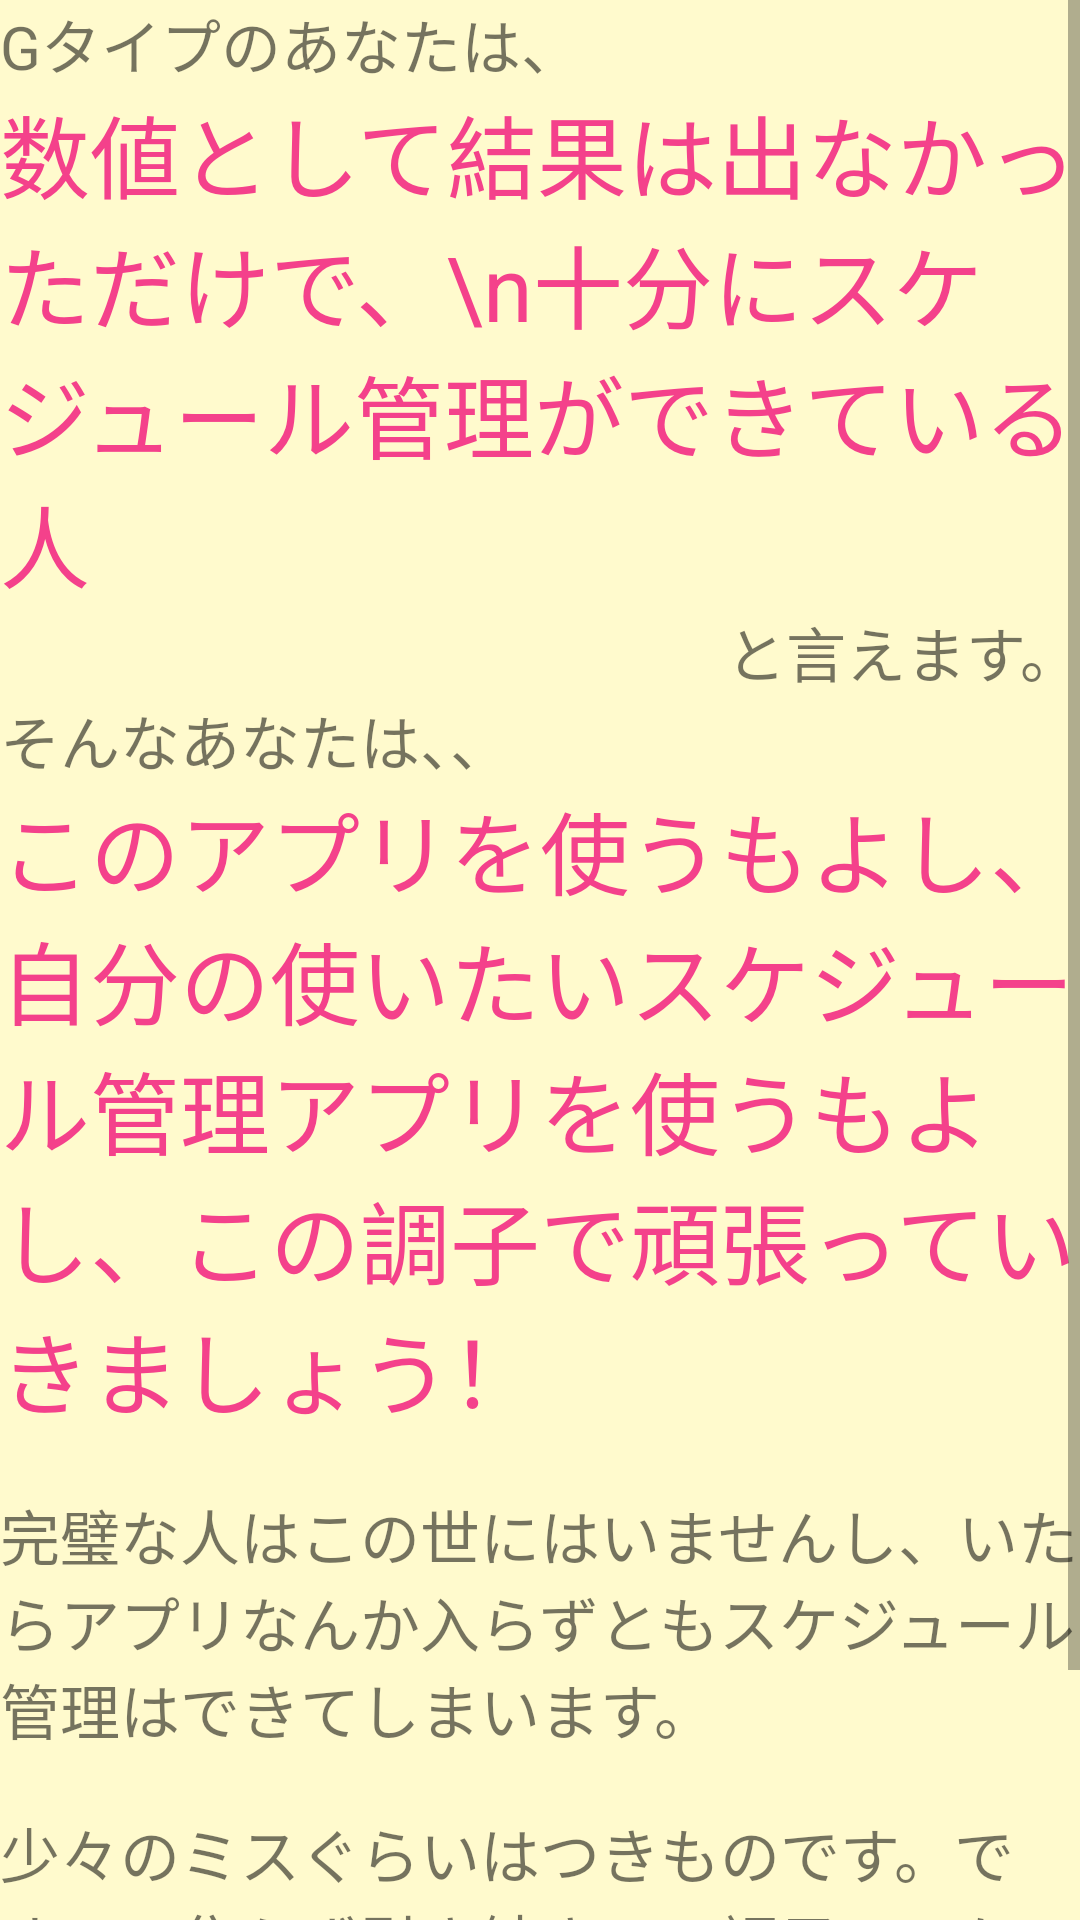

Here is an Android app screen rendered from its layout file. Give the layout XML and the strings, colors and styles it references.
<!-- AndroidManifest.xml: application theme AppTheme -->
<!-- res/layout/activity_g_type.xml -->
<?xml version="1.0" encoding="utf-8"?>
<ScrollView xmlns:android="http://schemas.android.com/apk/res/android"
    android:orientation="vertical" android:layout_width="match_parent"
    android:layout_height="match_parent"
    android:background="#fffacd">

    <LinearLayout
        android:layout_width="match_parent"
        android:layout_height="match_parent"
        android:orientation="vertical">
        <TextView
            android:layout_width="match_parent"
            android:layout_height="wrap_content"
            android:text="Gタイプのあなたは、"
            android:textSize="20sp"/>
        <TextView
            android:layout_width="match_parent"
            android:layout_height="wrap_content"
            android:text="数値として結果は出なかっただけで、\n十分にスケジュール管理ができている人"
            android:textColor="#f4418b"
            android:textSize="30sp"
            android:layout_weight="0.03" />
        <TextView
            android:layout_width="match_parent"
            android:layout_height="wrap_content"
            android:text="と言えます。"
            android:gravity="right"
            android:textSize="20sp"/>
        <TextView
            android:layout_width="match_parent"
            android:layout_height="wrap_content"
            android:text="そんなあなたは、、"
            android:textSize="20sp"/>
        <TextView
            android:layout_width="match_parent"
            android:layout_height="wrap_content"
            android:text="このアプリを使うもよし、自分の使いたいスケジュール管理アプリを使うもよし、この調子で頑張っていきましょう！"
            android:textSize="30sp"
            android:textColor="#f4418b"/>
        <TextView
            android:layout_width="match_parent"
            android:layout_height="wrap_content" />

        <TextView
            android:layout_width="match_parent"
            android:layout_height="wrap_content"
            android:text="完璧な人はこの世にはいませんし、いたらアプリなんか入らずともスケジュール管理はできてしまいます。"
            android:textSize="20sp"/>
        <TextView
            android:layout_width="match_parent"
            android:layout_height="wrap_content" />

        <TextView
            android:layout_width="match_parent"
            android:layout_height="wrap_content"
            android:text="少々のミスぐらいはつきものです。ですので焦らず引き続きこの調子でスケジュール管理をしていきましょう。"
            android:textSize="20sp"/>
        <TextView
            android:layout_width="match_parent"
            android:layout_height="wrap_content" />

        <TextView
            android:layout_width="match_parent"
            android:layout_height="wrap_content"
            android:text=""
            android:textSize="20sp"/>



    </LinearLayout>

</ScrollView>
<!-- resources referenced by this layout -->
<resources>
  <style name="AppTheme" parent="Theme.AppCompat.Light.DarkActionBar">
          
          <item name="colorPrimary">@color/colorPrimary</item>
          <item name="colorPrimaryDark">@color/colorPrimaryDark</item>
          <item name="colorAccent">@color/colorPrimary</item>
      </style>
  <!-- not gathered from this repository: default colours our renderer supplied (Android Studio template values) -->
  <color name="colorPrimary">#FF6200EE</color>
  <color name="colorPrimaryDark">#FF3700B3</color>
</resources>
